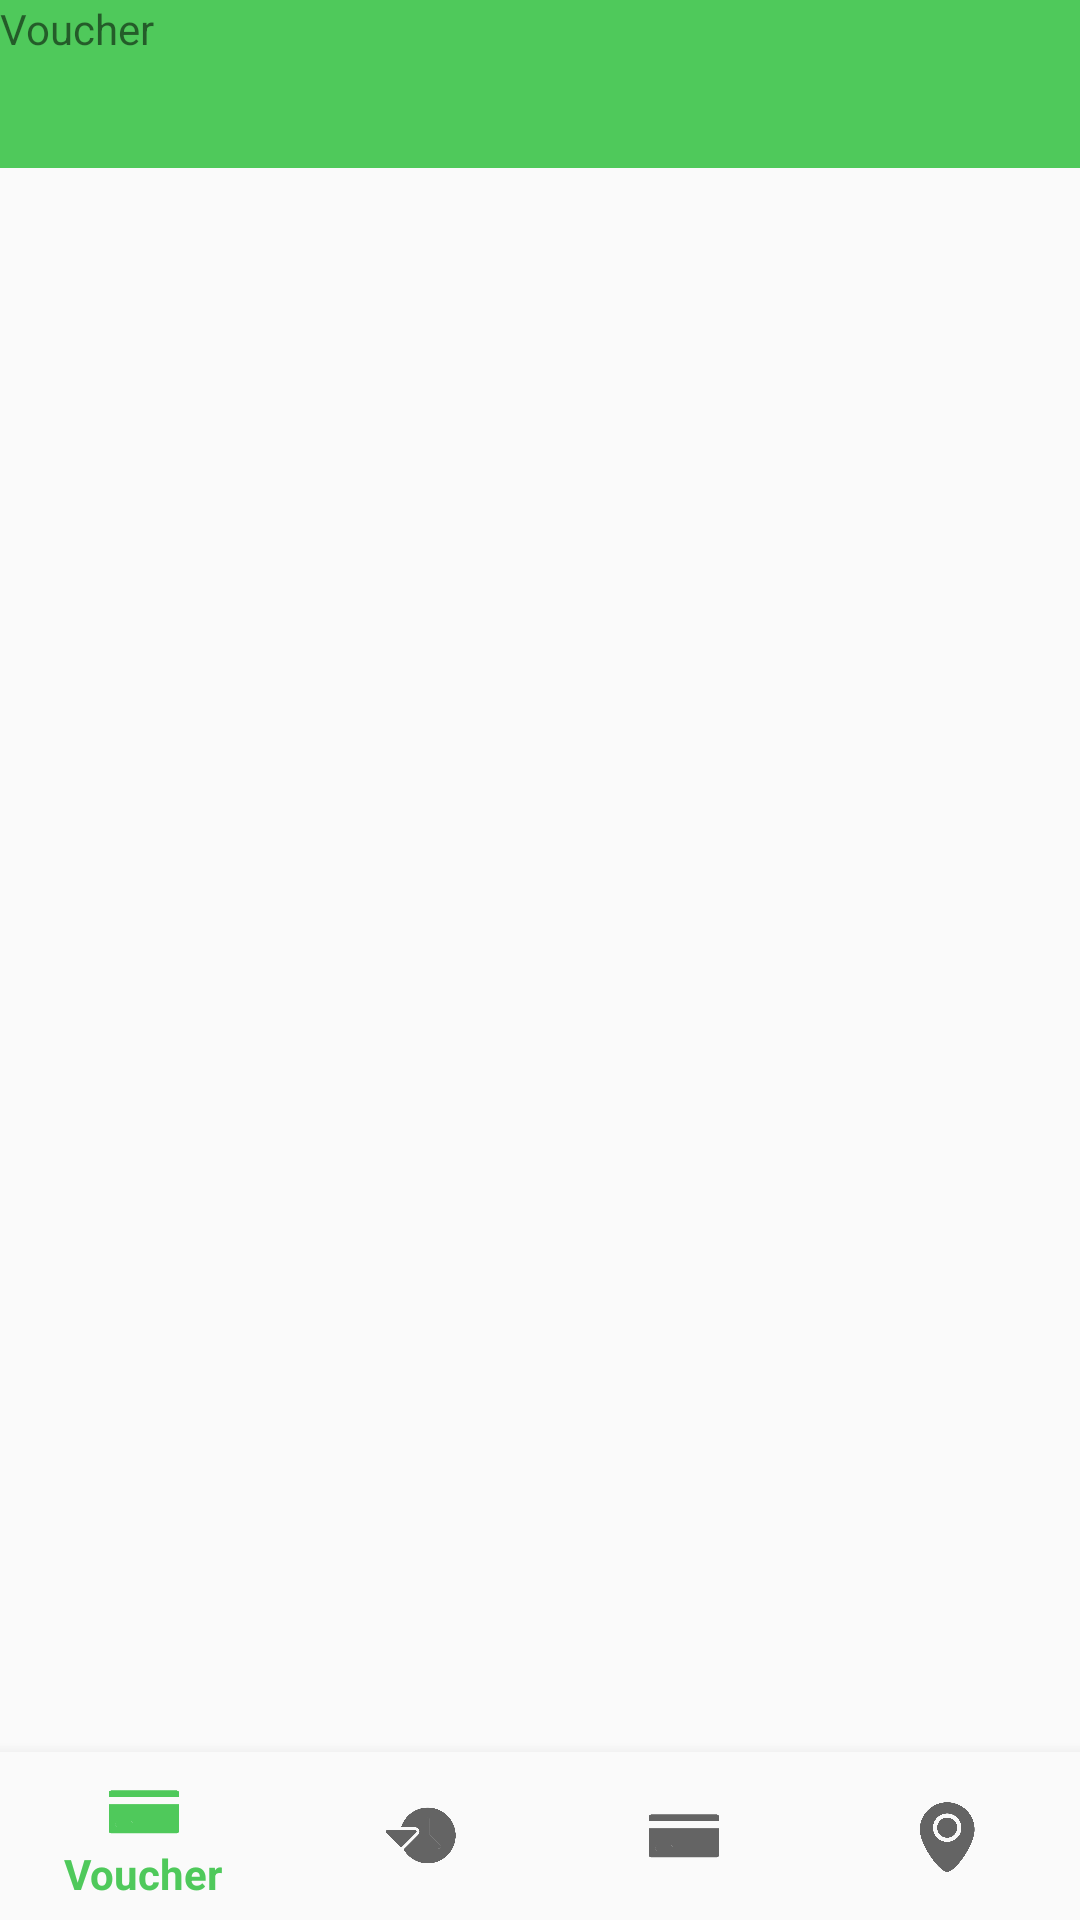

Produce the Android XML layout that renders to this screen, including the resource entries it uses.
<!-- AndroidManifest.xml: application theme AppTheme -->
<!-- res/layout/activity_main_screen.xml -->
<?xml version="1.0" encoding="utf-8"?>
<android.support.v4.widget.DrawerLayout  xmlns:android="http://schemas.android.com/apk/res/android"
    xmlns:app="http://schemas.android.com/apk/res-auto"
    xmlns:tools="http://schemas.android.com/tools"
    android:layout_height="match_parent"
    android:layout_width="match_parent"
    android:id="@+id/drawerMain">

    <android.support.constraint.ConstraintLayout
        android:id="@+id/container"
        android:layout_width="match_parent"
        android:layout_height="match_parent"
        tools:context=".MainScreen">

        <android.support.v7.widget.Toolbar
            android:id="@+id/toolbar"
            android:layout_width="match_parent"
            android:layout_height="wrap_content"
            android:background="?attr/colorPrimary"
            android:minHeight="?attr/actionBarSize"
            android:theme="?attr/actionBarTheme"
            tools:ignore="MissingConstraints"
            app:popupTheme="@style/AppTheme2"/>

        <TextView
            android:id="@+id/message"
            android:layout_width="wrap_content"
            android:layout_height="wrap_content"
            android:layout_marginStart="@dimen/activity_horizontal_margin"
            android:layout_marginLeft="@dimen/activity_horizontal_margin"
            android:layout_marginTop="@dimen/activity_vertical_margin"
            android:text="@string/voucher"
            app:layout_constraintLeft_toLeftOf="parent"
            app:layout_constraintTop_toTopOf="parent" />

        <android.support.design.widget.BottomNavigationView
            android:id="@+id/navigation"
            android:layout_width="0dp"
            android:layout_height="wrap_content"
            android:layout_marginStart="0dp"
            android:layout_marginEnd="0dp"
            android:background="?android:attr/windowBackground"
            app:layout_constraintBottom_toBottomOf="parent"
            app:layout_constraintLeft_toLeftOf="parent"
            app:layout_constraintRight_toRightOf="parent"
            app:menu="@menu/navigation" />

    </android.support.constraint.ConstraintLayout>

    <LinearLayout android:orientation="vertical"
        android:id="@+id/linearNavigation"
        android:layout_width="280dp"
        android:layout_height="match_parent"
        android:clickable="true"
        android:layout_gravity="start"
        android:background="#fff">
        

        <android.support.v7.widget.RecyclerView android:layout_width="match_parent"
            android:layout_height="match_parent"
            android:id="@+id/recyclerMenu"
            >

        </android.support.v7.widget.RecyclerView>>


    </LinearLayout>


</android.support.v4.widget.DrawerLayout>
<!-- resources referenced by this layout -->
<resources>
  <string name="voucher">Voucher</string>
  <style name="AppTheme2" parent="Base.Widget.AppCompat.Light.PopupMenu.Overflow">
          <item name="colorPrimary">@color/colorPrimary</item>
          <item name="colorAccent">@color/colorAccent</item>
      </style>
  <style name="AppTheme" parent="Theme.AppCompat.Light.NoActionBar">
          
          <item name="colorPrimary">@color/colorPrimary</item>
          <item name="colorPrimaryDark">@color/colorPrimaryDark</item>
          <item name="colorAccent">@color/colorAccent</item>
      </style>
  <color name="colorPrimary">#4FC95B</color>
  <color name="colorAccent">#E33258</color>
  <color name="colorPrimaryDark">#00574B</color>
</resources>
